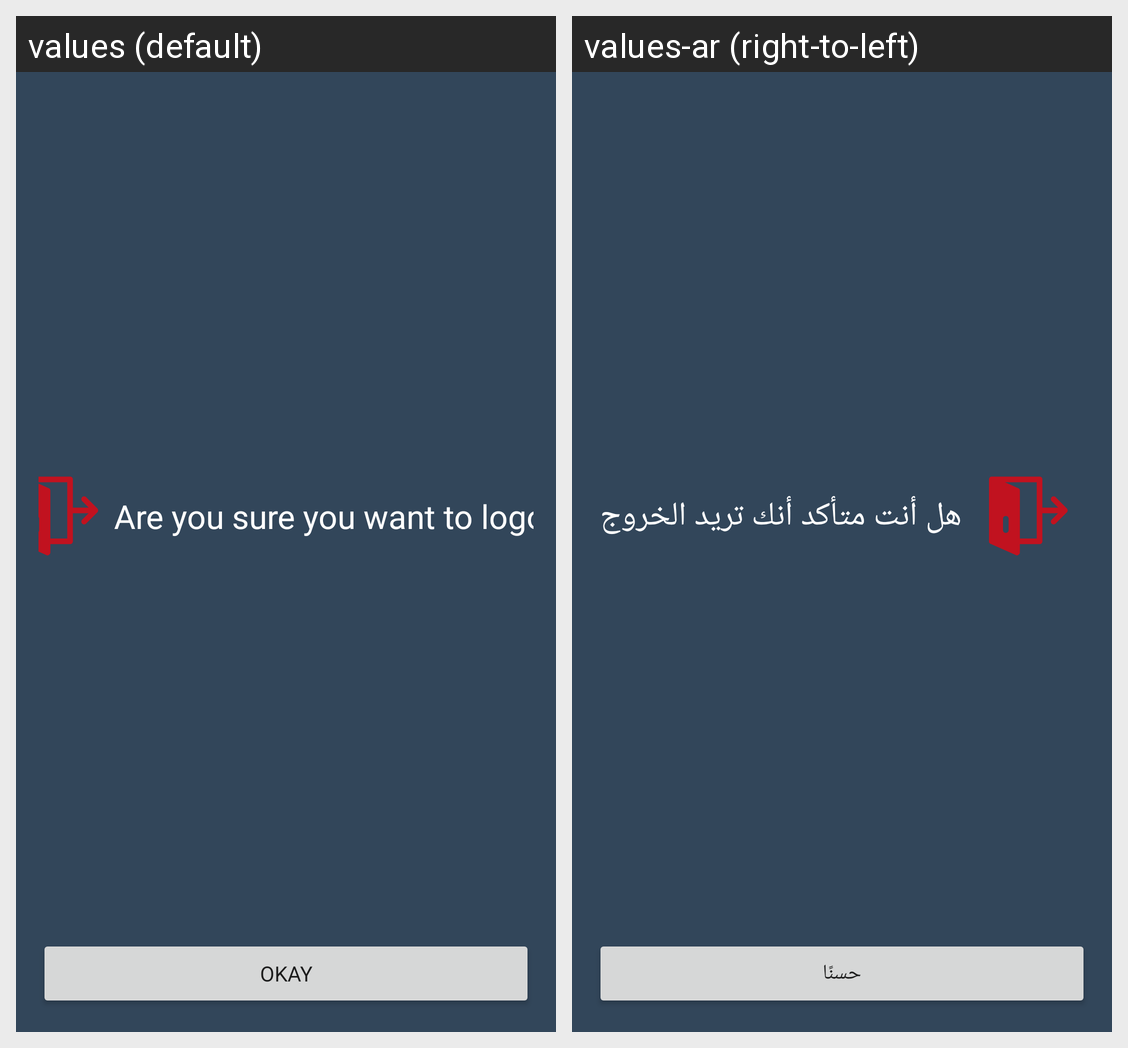

Here is an Android app screen in its default locale and in the app's own translations. Write out the translated-string differences for the strings that appear on this screen.
Android screen res/layout/dialog_logout.xml rendered under 2 locales, left to right: values (default), values-ar (right-to-left). Device: Nexus 5 (rendered at 1080×1920; each locale shown at half size, 540×960, under a caption strip naming it); theme Theme.Housing.
Strings drawn on this screen, with the default value and each locale's value (text and hints the layout hard-codes, and strings that could not be matched under every locale, appear in the picture but are not listed):

are_you_sure_you_want_to_logout
  values: Are you sure you want to logout
  values-ar: هل أنت متأكد أنك تريد الخروج

okay
  values: Okay
  values-ar: حسنًا
